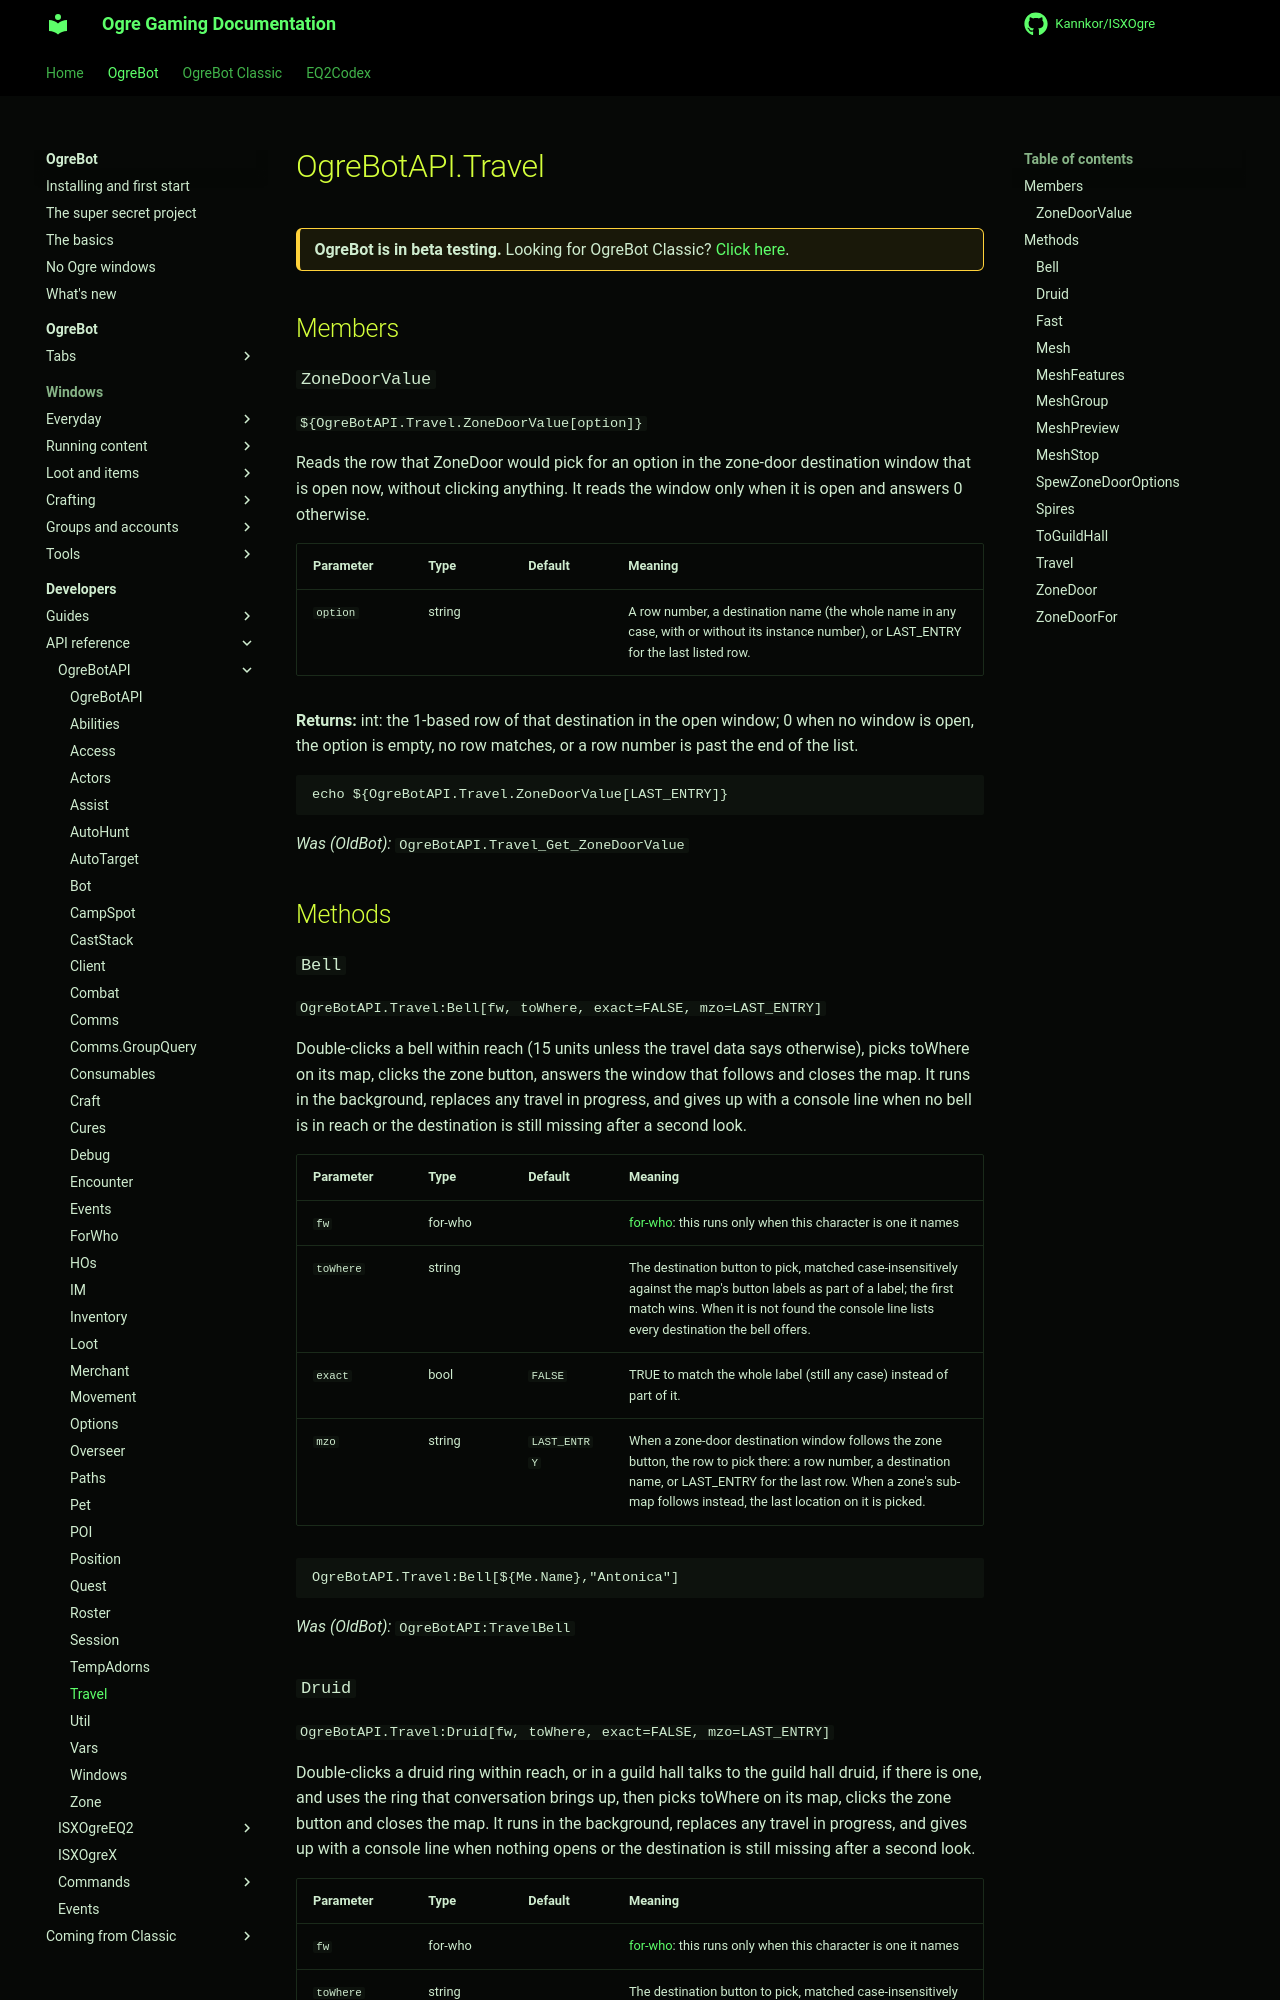

repository: Kannkor/ISXOgre · page: EQ2/bot/developer/api/ogrebotapi/Travel/index.html · generator: mkdocs

# OgreBotAPI.Travel

<div class="ogre-beta" markdown>
**OgreBot is in beta testing.** Looking for OgreBot Classic? [Click here](../../../../index.md).
</div>

## Members

### `ZoneDoorValue`

`${OgreBotAPI.Travel.ZoneDoorValue[option]}`

Reads the row that ZoneDoor would pick for an option in the zone-door destination window that is open now, without clicking anything. It reads the window only when it is open and answers 0 otherwise.

| Parameter | Type | Default | Meaning |
|---|---|---|---|
| `option` | string |  | A row number, a destination name (the whole name in any case, with or without its instance number), or LAST_ENTRY for the last listed row. |

**Returns:** int: the 1-based row of that destination in the open window; 0 when no window is open, the option is empty, no row matches, or a row number is past the end of the list.

```text
echo ${OgreBotAPI.Travel.ZoneDoorValue[LAST_ENTRY]}
```

*Was (OldBot):* `OgreBotAPI.Travel_Get_ZoneDoorValue`

## Methods

### `Bell`

`OgreBotAPI.Travel:Bell[fw, toWhere, exact=FALSE, mzo=LAST_ENTRY]`

Double-clicks a bell within reach (15 units unless the travel data says otherwise), picks toWhere on its map, clicks the zone button, answers the window that follows and closes the map. It runs in the background, replaces any travel in progress, and gives up with a console line when no bell is in reach or the destination is still missing after a second look.

| Parameter | Type | Default | Meaning |
|---|---|---|---|
| `fw` | for-who |  | [for-who](ForWho.md): this runs only when this character is one it names |
| `toWhere` | string |  | The destination button to pick, matched case-insensitively against the map's button labels as part of a label; the first match wins. When it is not found the console line lists every destination the bell offers. |
| `exact` | bool | `FALSE` | TRUE to match the whole label (still any case) instead of part of it. |
| `mzo` | string | `LAST_ENTRY` | When a zone-door destination window follows the zone button, the row to pick there: a row number, a destination name, or LAST_ENTRY for the last row. When a zone's sub-map follows instead, the last location on it is picked. |

```text
OgreBotAPI.Travel:Bell[${Me.Name},"Antonica"]
```

*Was (OldBot):* `OgreBotAPI:TravelBell`
